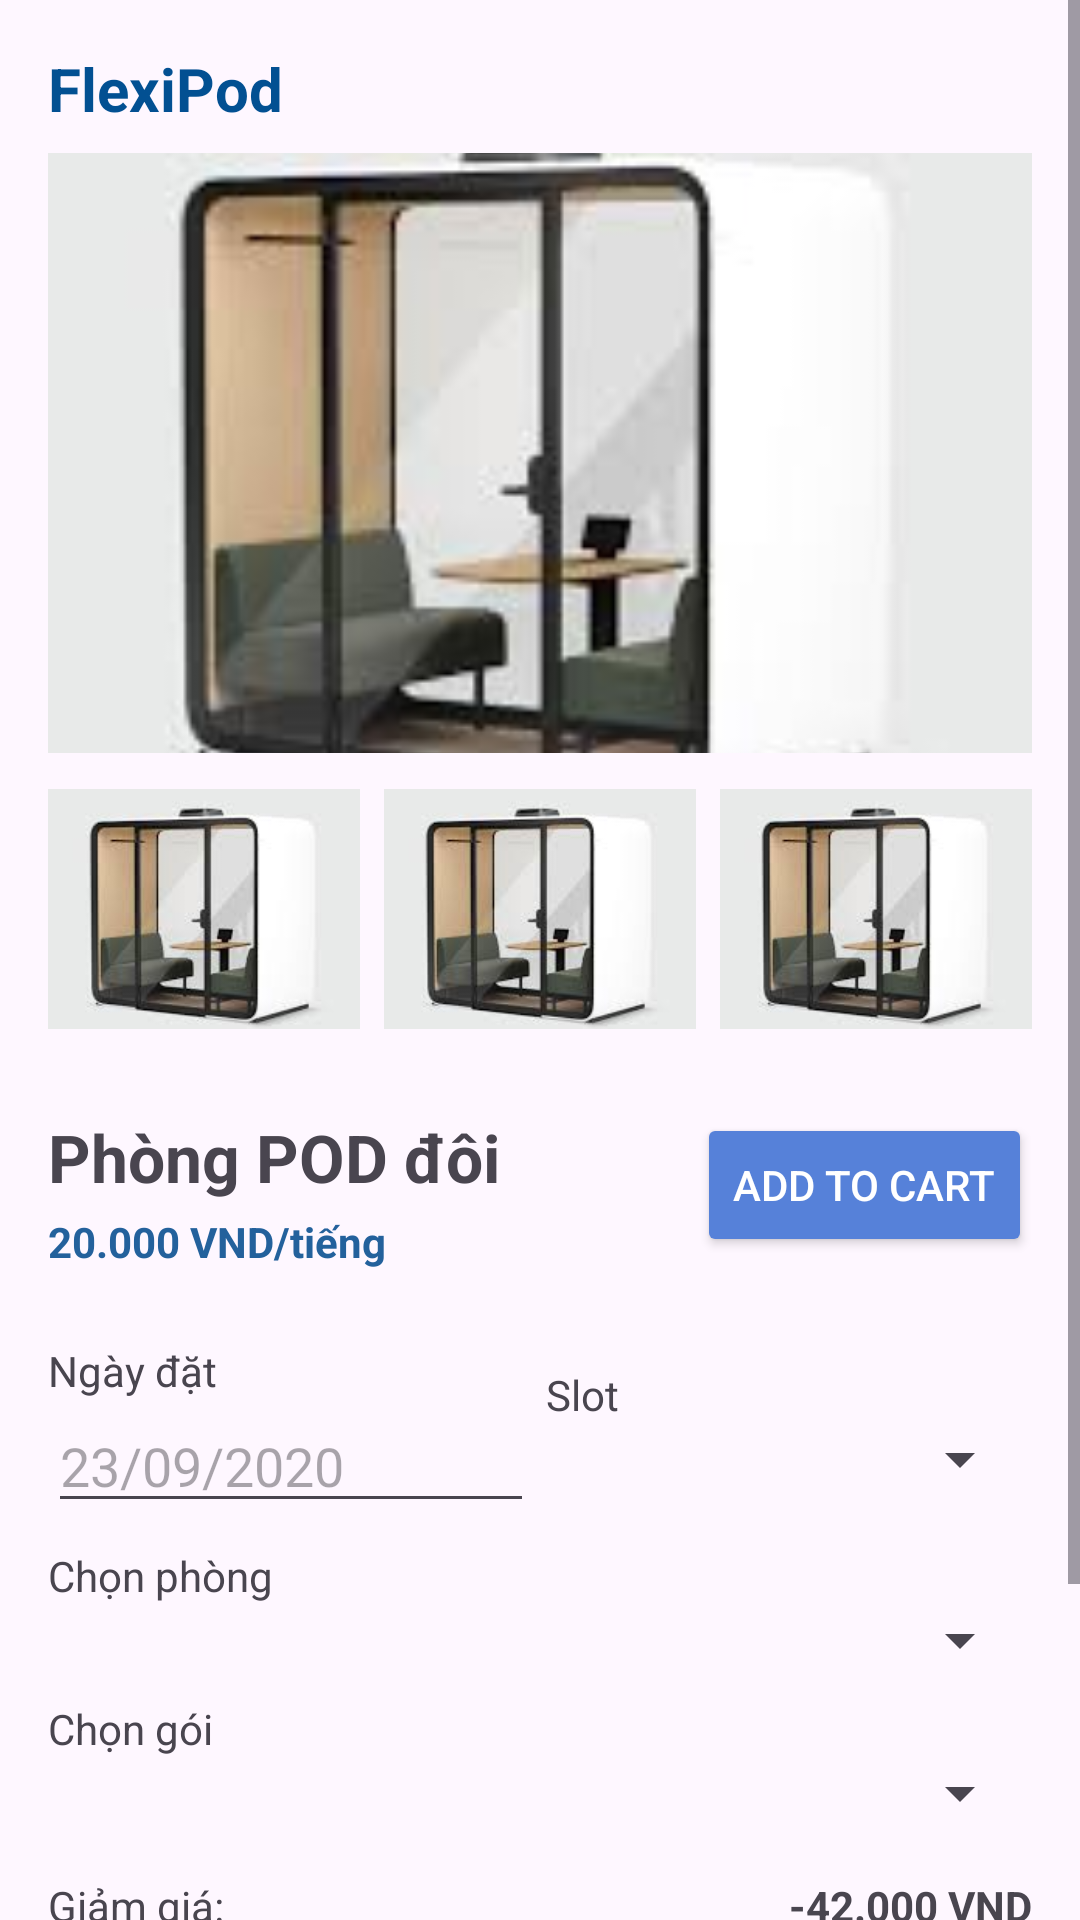

Android layout source for this screen:
<!-- AndroidManifest.xml: application theme Theme.AssignmentPOD -->
<!-- res/layout/fragment_product_detail.xml -->
<?xml version="1.0" encoding="utf-8"?>
<ScrollView xmlns:android="http://schemas.android.com/apk/res/android"
    xmlns:app="http://schemas.android.com/apk/res-auto"
    xmlns:tools="http://schemas.android.com/tools"
    android:layout_width="match_parent"
    android:layout_height="match_parent"
    android:fillViewport="true"
    tools:context=".ui.tab.home.ProductDetailFragment">

    <LinearLayout
        android:layout_width="match_parent"
        android:layout_height="wrap_content"
        android:orientation="vertical"
        android:padding="16dp">

        
        <TextView
            android:id="@+id/tvBrand"
            android:layout_width="wrap_content"
            android:layout_height="wrap_content"
            android:text="FlexiPod"
            android:textColor="#025092"
            android:textSize="20sp"
            android:textStyle="bold" />

        
        <ImageView
            android:id="@+id/imgMain"
            android:layout_width="match_parent"
            android:layout_height="200dp"
            android:layout_marginTop="8dp"
            android:scaleType="centerCrop"
            android:src="@drawable/ic_pod_placeholder" />

        
        <LinearLayout
            android:id="@+id/thumbnailContainer"
            android:layout_width="match_parent"
            android:layout_height="wrap_content"
            android:layout_marginTop="8dp"
            android:layout_marginBottom="8dp"
            android:gravity="center"
            android:orientation="horizontal"
            android:weightSum="3">

            <ImageView
                android:layout_width="0dp"
                android:layout_height="80dp"
                android:layout_marginRight="4dp"
                android:layout_weight="1"
                android:scaleType="centerCrop"
                android:src="@drawable/ic_pod_placeholder" />

            <ImageView
                android:layout_width="0dp"
                android:layout_height="80dp"
                android:layout_margin="4dp"
                android:layout_weight="1"
                android:scaleType="centerCrop"
                android:src="@drawable/ic_pod_placeholder" />

            <ImageView
                android:layout_width="0dp"
                android:layout_height="80dp"
                android:layout_marginLeft="4dp"
                android:layout_weight="1"
                android:scaleType="centerCrop"
                android:src="@drawable/ic_pod_placeholder" />
        </LinearLayout>

        
        <LinearLayout
            android:id="@+id/basicInformationAndAddToCart"
            android:layout_width="match_parent"
            android:layout_height="wrap_content"
            android:layout_marginTop="16dp"
            android:orientation="horizontal"
            android:weightSum="5">

            
            <LinearLayout
                android:layout_width="wrap_content"
                android:layout_height="wrap_content"
                android:layout_weight="5"
                android:orientation="vertical">
                
                <TextView
                    android:id="@+id/tvRoomName"
                    android:layout_width="wrap_content"
                    android:layout_height="wrap_content"
                    android:text="Phòng POD đôi"
                    android:textSize="22sp"
                    android:textStyle="bold" />

                <TextView
                    android:id="@+id/tvPrice"
                    android:layout_width="wrap_content"
                    android:layout_height="wrap_content"
                    android:layout_marginTop="4dp"
                    android:layout_marginBottom="8dp"
                    android:text="20.000 VND/tiếng"
                    android:textColor="#23619C"
                    android:textStyle="bold" />
            </LinearLayout>

            
            <Button
                android:id="@+id/btnAddToCart"
                android:layout_width="wrap_content"
                android:layout_height="wrap_content"
                android:layout_weight="1"
                android:backgroundTint="#5681D9"
                android:text="Add to cart"
                android:textColor="@android:color/white"
                app:cornerRadius="4dp" />
        </LinearLayout>

        
        <LinearLayout
            android:layout_width="match_parent"
            android:layout_height="wrap_content"
            android:layout_marginTop="16dp"
            android:orientation="vertical"
            android:weightSum="3">

            
            <LinearLayout
                android:layout_width="match_parent"
                android:layout_height="wrap_content"
                android:layout_weight="1"
                android:orientation="horizontal"
                android:weightSum="2">

                <LinearLayout
                    android:layout_width="match_parent"
                    android:layout_height="wrap_content"
                    android:layout_marginRight="2dp"
                    android:layout_weight="1"
                    android:orientation="vertical"
                    android:weightSum="2">
                    
                    <TextView
                        android:layout_width="wrap_content"
                        android:layout_height="wrap_content"
                        android:layout_weight="1"
                        android:text="Ngày đặt" />

                    <EditText
                        android:id="@+id/etDate"
                        android:layout_width="match_parent"
                        android:layout_height="wrap_content"
                        android:layout_weight="1"
                        android:focusable="false"
                        android:hint="23/09/2020"
                        android:inputType="none" />
                </LinearLayout>

                <LinearLayout
                    android:layout_width="match_parent"
                    android:layout_height="wrap_content"
                    android:layout_marginLeft="2dp"
                    android:layout_weight="1"
                    android:orientation="vertical"
                    android:weightSum="2">
                    
                    <TextView
                        android:layout_width="wrap_content"
                        android:layout_height="wrap_content"
                        android:layout_marginTop="8dp"
                        android:text="Slot" />

                    <Spinner
                        android:id="@+id/spSlot"
                        android:layout_width="match_parent"
                        android:layout_height="wrap_content"
                        android:layout_weight="1" />
                </LinearLayout>

            </LinearLayout>

            
            <TextView
                android:layout_width="wrap_content"
                android:layout_height="wrap_content"
                android:layout_marginTop="8dp"
                android:layout_weight="1"
                android:text="Chọn phòng" />

            <Spinner
                android:id="@+id/spRoom"
                android:layout_width="match_parent"
                android:layout_height="wrap_content" />

            
            <TextView
                android:layout_width="wrap_content"
                android:layout_height="wrap_content"
                android:layout_marginTop="8dp"
                android:layout_weight="1"
                android:text="Chọn gói" />

            <Spinner
                android:id="@+id/spPackage"
                android:layout_width="match_parent"
                android:layout_height="wrap_content" />
        </LinearLayout>

        
        <LinearLayout
            android:layout_width="match_parent"
            android:layout_height="wrap_content"
            android:layout_marginTop="16dp"
            android:orientation="vertical">

            <LinearLayout
                android:layout_width="match_parent"
                android:layout_height="wrap_content"
                android:layout_marginBottom="4dp"
                android:layout_weight="1"
                android:orientation="horizontal"
                android:weightSum="2">

                <TextView
                    android:id="@+id/tvDiscount"
                    android:layout_width="match_parent"
                    android:layout_height="wrap_content"
                    android:layout_weight="1"
                    android:text="Giảm giá:"
                    android:textAlignment="textStart" />

                <TextView
                    android:id="@+id/tvDiscount"
                    android:layout_width="match_parent"
                    android:layout_height="wrap_content"
                    android:layout_weight="1"
                    android:text="-42.000 VND"
                    android:textAlignment="textEnd"
                    android:textStyle="bold" />
            </LinearLayout>

            <LinearLayout
                android:layout_width="match_parent"
                android:layout_height="wrap_content"
                android:layout_marginTop="4dp"
                android:layout_weight="1"
                android:orientation="horizontal"
                android:weightSum="2">

                <TextView
                    android:id="@+id/tvTotalPrice"
                    android:layout_width="match_parent"
                    android:layout_height="wrap_content"
                    android:layout_weight="1"
                    android:text="Tổng giá:"
                    android:textAlignment="textStart" />

                <TextView
                    android:id="@+id/tvTotalPrice"
                    android:layout_width="match_parent"
                    android:layout_height="wrap_content"
                    android:layout_weight="1"
                    android:text="1.280.000 VND"
                    android:textAlignment="textEnd"
                    android:textStyle="bold" />
            </LinearLayout>

        </LinearLayout>

        
        <Button
            android:id="@+id/btnBook"
            android:layout_width="match_parent"
            android:layout_height="wrap_content"
            android:layout_marginTop="40dp"
            android:backgroundTint="#025092"
            android:padding="12dp"
            android:text="ĐẶT PHÒNG"
            android:textAllCaps="true"
            android:textColor="@android:color/white" />
    </LinearLayout>
</ScrollView>
<!-- resources referenced by this layout -->
<resources>
  <!-- drawable ic_pod_placeholder: jpeg bitmap (drawable, 4039 bytes) -->
  <style name="Theme.AssignmentPOD" parent="Base.Theme.AssignmentPOD" />
  <style name="Base.Theme.AssignmentPOD" parent="Theme.Material3.DayNight.NoActionBar">
          <item name="colorPrimary">@color/primary</item>
          <item name="colorPrimaryVariant">@color/primary_variant</item>
          <item name="colorOnPrimary">@color/on_primary</item>
          <item name="colorSecondary">@color/secondary</item>
          <item name="colorSecondaryVariant">@color/secondary_variant</item>
          <item name="colorOnSecondary">@color/on_secondary</item>
          <item name="colorSurface">@color/surface</item>
          <item name="colorOnSurface">@color/text_primary</item>
          <item name="android:statusBarColor">@color/primary</item>
          <item name="android:windowLightStatusBar">false</item>
      </style>
  <color name="primary">#4FC3F7</color>
  <color name="primary_variant">#29B6F6</color>
  <color name="on_primary">#FFFFFF</color>
  <color name="secondary">#03DAC6</color>
  <color name="secondary_variant">#00BCD4</color>
  <color name="on_secondary">#000000</color>
  <color name="surface">#FFFFFF</color>
  <color name="text_primary">#212121</color>
</resources>
